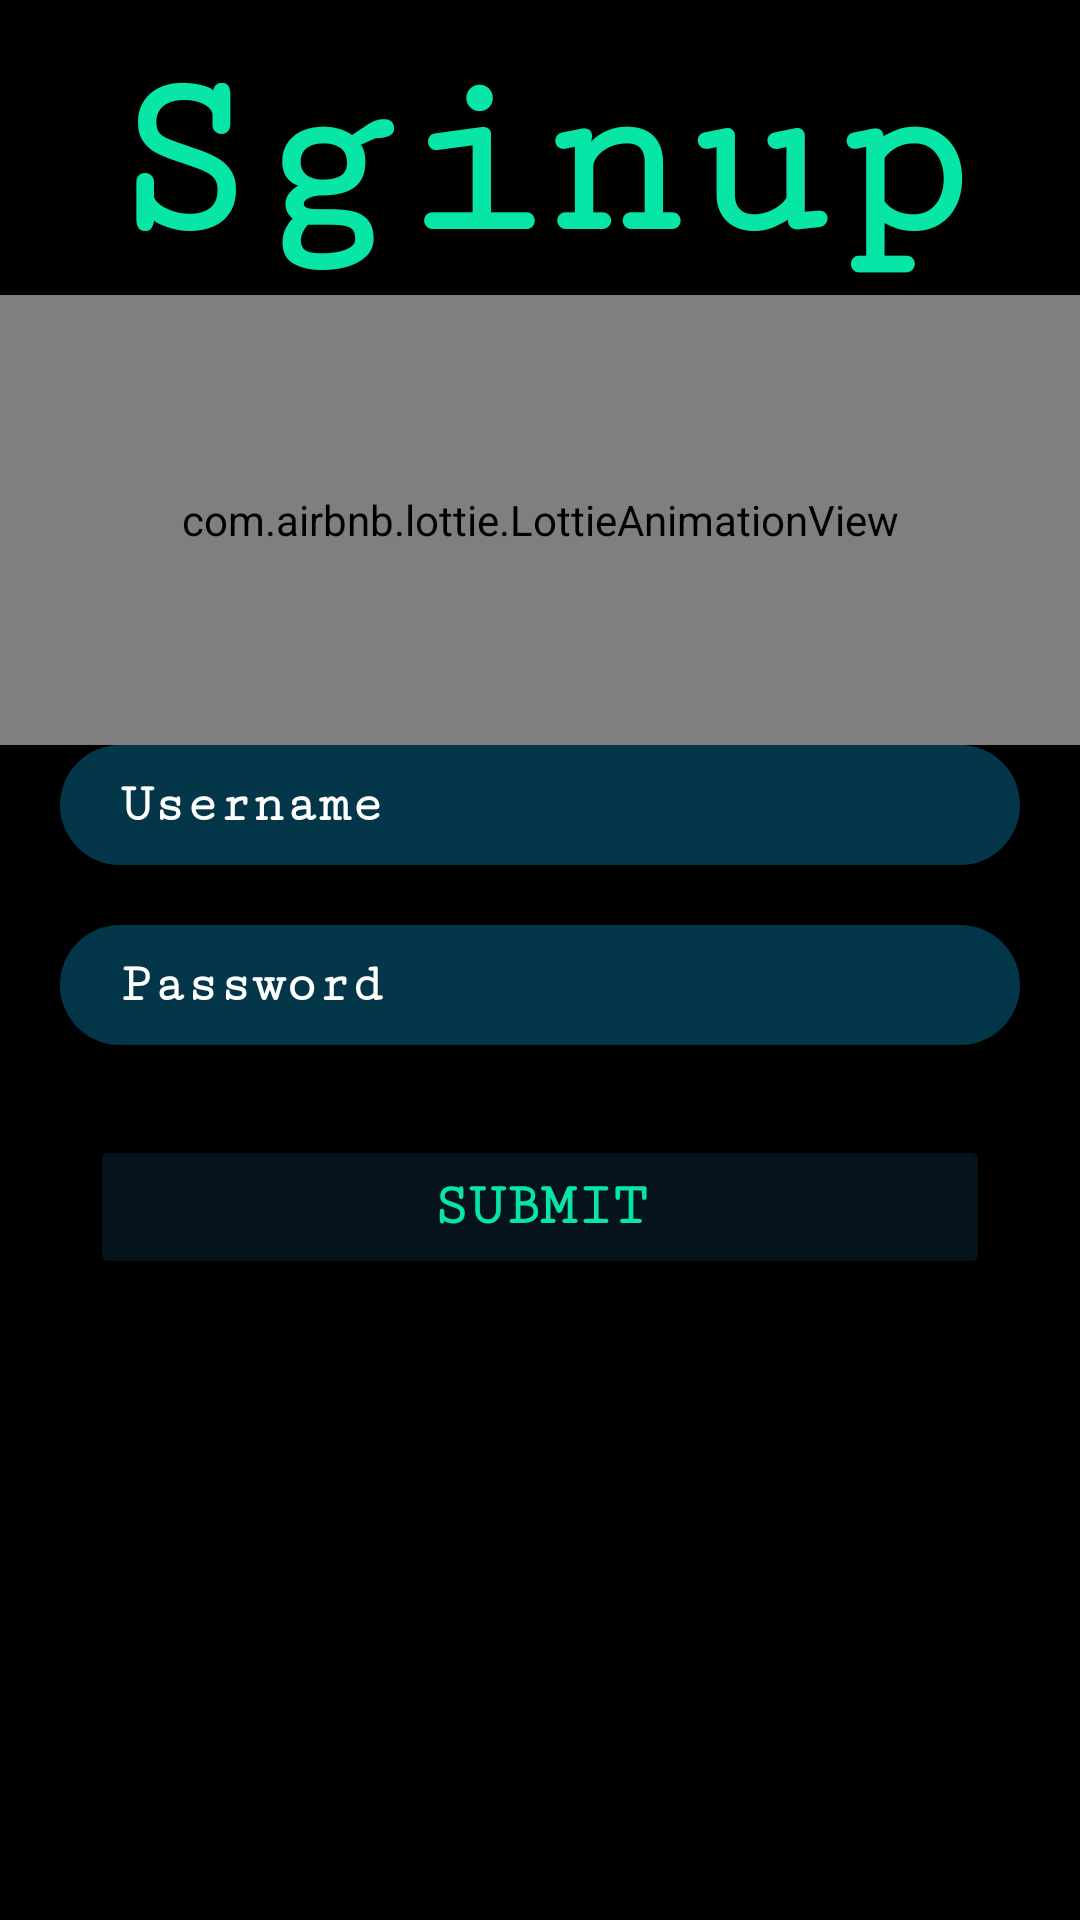

The Android layout XML behind this screen, and the referenced resources:
<!-- AndroidManifest.xml: application theme Theme.Animationandshared -->
<!-- res/layout/activity_signup.xml -->
<?xml version="1.0" encoding="utf-8"?>
<LinearLayout xmlns:android="http://schemas.android.com/apk/res/android"
    xmlns:app="http://schemas.android.com/apk/res-auto"
    xmlns:tools="http://schemas.android.com/tools"
    android:id="@+id/main"
    android:layout_width="match_parent"
    android:layout_height="match_parent"
    tools:context=".SignupActivity"
    android:orientation="vertical"
    android:background="@color/black">

    <TextView
        android:layout_width="wrap_content"
        android:layout_height="wrap_content"
        android:layout_gravity="center"
        android:text="Sginup"
        android:fontFamily="serif-monospace"
        android:layout_marginTop="10dp"
        android:textColor="#07E6A7"
        android:textSize="80dp"
        android:textStyle="bold" />

    <com.airbnb.lottie.LottieAnimationView
        android:layout_width="match_parent"
        android:layout_height="150dp"
        app:lottie_autoPlay="true"
        app:lottie_loop="true"
        app:lottie_rawRes="@raw/eye" />

    <EditText
        android:layout_width="match_parent"
        android:layout_height="wrap_content"
        android:background="@drawable/edittext"
        android:hint="Username"
        android:id="@+id/username"
        android:paddingTop="10dp"
        android:paddingBottom="10dp"
        android:fontFamily="serif-monospace"
        android:paddingRight="20dp"
        android:paddingLeft="20dp"
        android:textStyle="bold"
        android:maxLines="1"
        android:layout_marginBottom="20dp"
        android:textColorHint="@color/white"
        android:layout_marginRight="20dp"
        android:layout_marginLeft="20dp"/>

    <EditText
        android:layout_width="match_parent"
        android:layout_height="wrap_content"
        android:background="@drawable/edittext"
        android:hint="Password"
        android:id="@+id/password"
        android:paddingTop="10dp"
        android:paddingBottom="10dp"
        android:paddingRight="20dp"
        android:fontFamily="serif-monospace"
        android:paddingLeft="20dp"
        android:textStyle="bold"
        android:maxLines="1"
        android:textColorHint="@color/white"
        android:layout_marginRight="20dp"
        android:layout_marginLeft="20dp"/>


    <Button
        android:layout_width="match_parent"
        android:layout_height="wrap_content"
        android:layout_marginTop="30dp"
        android:layout_marginLeft="30dp"
        android:layout_marginRight="30dp"
        android:backgroundTint="#05131D"
        android:text="Submit"
        android:id="@+id/submit"
        android:fontFamily="serif-monospace"
        android:textSize="20dp"
        android:textColor="#07E6A7"
        android:textStyle="bold"
        android:paddingTop="10dp"
        android:paddingBottom="10dp"

        />




</LinearLayout>
<!-- resources referenced by this layout -->
<resources>
  <color name="black">#FF000000</color>
  <color name="white">#FFFFFFFF</color>
  <!-- drawable edittext (drawable) -->
  <?xml version="1.0" encoding="utf-8"?>
  <shape
      xmlns:android="http://schemas.android.com/apk/res/android"
      android:shape="rectangle">
      <solid android:color="#04364A"/>
      <corners android:radius="30dp"/>
  </shape>
  <style name="Theme.Animationandshared" parent="Base.Theme.Animationandshared" />
  <style name="Base.Theme.Animationandshared" parent="Theme.Material3.DayNight.NoActionBar">
          
          
      </style>
</resources>
